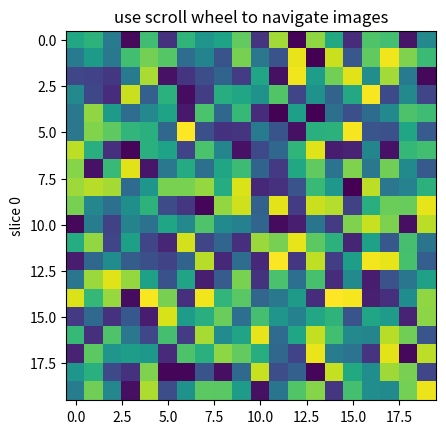
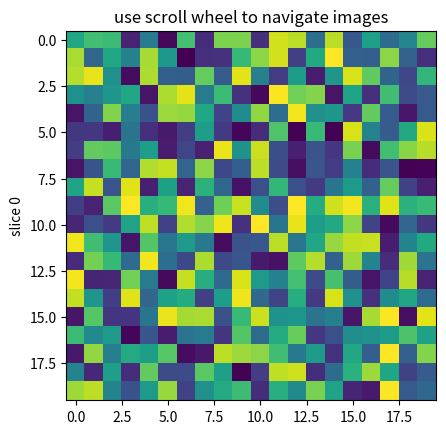

The script that saved these images, in order:
import numpy
import matplotlib.pyplot as plt


class CubeSlicer(object):
    def __init__(self, X):
        fig, ax = plt.subplots(1, 1)
        self.fig = fig
        self.ax = ax
        ax.set_title('use scroll wheel to navigate images')

        self.X = X
        rows, cols, self.slices = X.shape
        self.ind = 0

        self.im = ax.imshow(self.X[:, :, self.ind])
        self.update()

        self.fig.canvas.mpl_connect('scroll_event', self.onscroll)

    def onscroll(self, event):
        # print("%s %s" % (event.button, event.step))
        if event.button == 'up':
            self.ind = numpy.clip(self.ind + 1, 0, self.slices - 1)
        else:
            self.ind = numpy.clip(self.ind - 1, 0, self.slices - 1)
        self.update()

    def update(self):
        self.im.set_data(self.X[:, :, self.ind])
        self.ax.set_ylabel('slice %s' % self.ind)
        self.im.axes.figure.canvas.draw()

def test_CubeSlicer():

    X = numpy.random.rand(20, 20, 40)
    Y = numpy.random.rand(20, 20, 40)
    img = CubeSlicer(X)
    img2 = CubeSlicer(Y)
    plt.show()

if __name__ == '__main__':
    test_CubeSlicer()